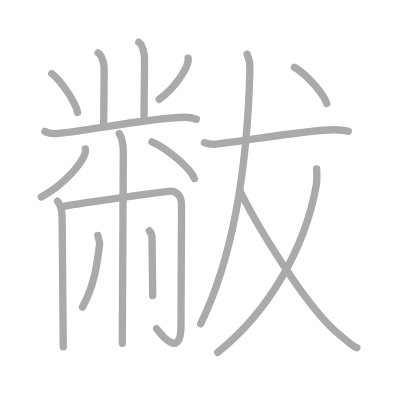
t = 0.00 s
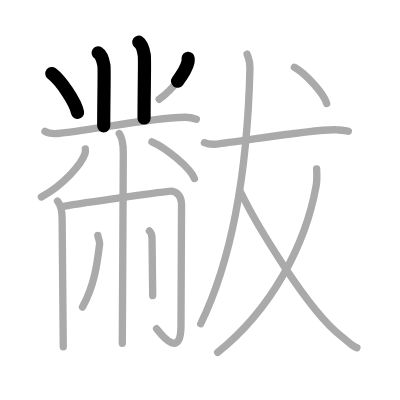
t = 3.50 s
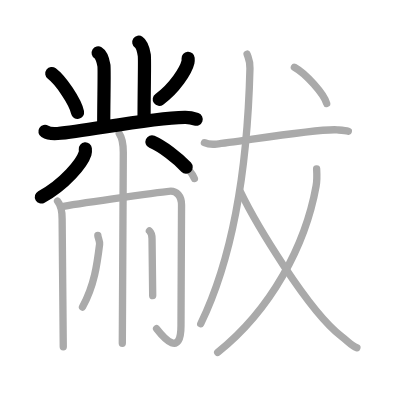
t = 6.75 s
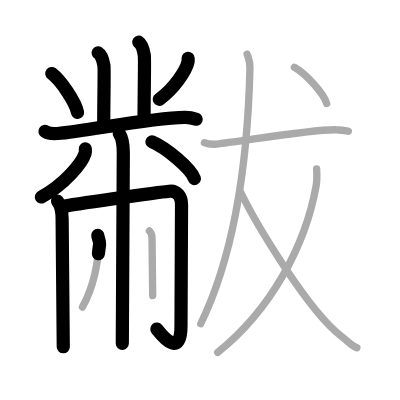
t = 10.25 s
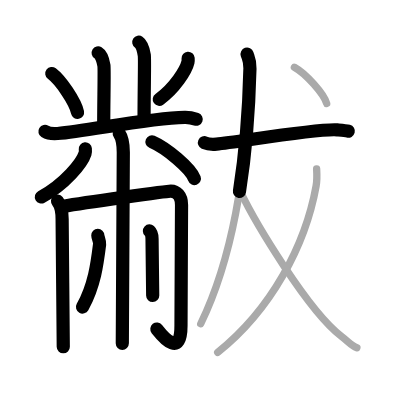
t = 13.50 s
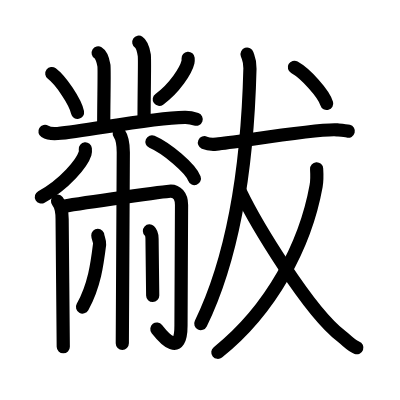
t = 17.00 s

The animated SVG that drew these frames (rendered in a browser with its animation timeline set to each time). Animation: 17 SMIL elements (animate=17); one cycle of 17.00 s.

<?xml version="1.0" standalone="no"?>
<!DOCTYPE svg PUBLIC "-//W3C//DTD SVG 1.1//EN"   "http://www.w3.org/Graphics/SVG/1.1/DTD/svg11.dtd">
<svg width="400px" height="400px"  version="1.1" xmlns="http://www.w3.org/2000/svg">
  <defs>
    <marker id="Triangle" viewBox="0 0 10 10" refX="0" refY="5" markerUnits="strokeWidth" markerWidth="3" style="stroke-opacity:0%;fill:#aaaaaa;" markerHeight="2" orient="auto">
      <path d="M 0 0 L 10 5 L 0 10 z" />
    </marker>
    
    <marker id="Arrow" viewBox="0 0 10 10" refX="5" refY="5" markerUnits="strokeWidth" markerWidth="1.8" style="stroke-opacity:0%;fill:#770000;" markerHeight="2" orient="auto">
      <path d="M 0 4 L 6 4 L 4 1 L 10 5 L 4 9 L 6 6 L 0 6 z" />
        <circle cx="5" cy="5" r="5" />
      </marker>
    
    <marker id="TriangleRed" viewBox="0 0 10 10" refX="0" refY="5" markerUnits="strokeWidth" markerWidth="3" style="stroke-opacity:0%;fill:#CC0000;" markerHeight="2" orient="auto">
      <path d="M 0 0 L 10 5 L 0 10 z" />
    </marker>
    
    <marker id="ArrowRed" viewBox="0 0 10 10" refX="5" refY="5" markerUnits="strokeWidth" markerWidth="1.8" style="stroke-opacity:0%;fill:#CC0000;" markerHeight="2" orient="auto">
      <path d="M 0 4 L 6 4 L 4 1 L 10 5 L 4 9 L 6 6 L 0 6 z" />
        <circle cx="5" cy="5" r="5" />
      </marker>
    
  </defs>
  
  <path style="fill:#ffffff; fill-opacity:100%; fill-rule:evenodd; stroke-width:0;" d="M 0 0 L 400px 0 L 400px 400px L 0 400px L 0 0" />

  <g transform="scale(3.6697247706422 3.6697247706422)">
<path style="fill:none; fill-opacity:0%; fill-rule:evenodd; stroke:#aaaaaa; stroke-opacity:100%; stroke-width: 1.5pt; stroke-linejoin:round; stroke-linecap:round;" d="M26.75 14.4c0.88 0.53 1.4 2.39 1.57 3.45c0.17 1.06-0.06 9.56-0.06 16.47"></path>
<path style="fill:none; fill-opacity:0%; fill-rule:evenodd; stroke:#aaaaaa; stroke-opacity:100%; stroke-width: 1.5pt; stroke-linejoin:round; stroke-linecap:round;" d="M37.82 11.5c0.83 0.55 1.33 2.48 1.5 3.58c0.17 1.1-0.06 8.54-0.06 17.09"></path>
<path style="fill:none; fill-opacity:0%; fill-rule:evenodd; stroke:#aaaaaa; stroke-opacity:100%; stroke-width: 1.5pt; stroke-linejoin:round; stroke-linecap:round;" d="M14.12 20.05c2.47 1.86 6.39 7.67 7.01 10.57"></path>
<path style="fill:none; fill-opacity:0%; fill-rule:evenodd; stroke:#aaaaaa; stroke-opacity:100%; stroke-width: 1.5pt; stroke-linejoin:round; stroke-linecap:round;" d="M51.26 15.88c0.02 0.26 0.04 0.68-0.04 1.06c-0.54 2.23-3.62 7.13-7.83 10.13"></path>
<path style="fill:none; fill-opacity:0%; fill-rule:evenodd; stroke:#aaaaaa; stroke-opacity:100%; stroke-width: 1.5pt; stroke-linejoin:round; stroke-linecap:round;" d="M12.25 35.81c0.9 0.56 2.54 0.63 3.44 0.56c8.06-0.62 24.41-4.2 34.67-4.41c1.5-0.03 2.39 0.27 3.14 0.54"></path>
<path style="fill:none; fill-opacity:0%; fill-rule:evenodd; stroke:#aaaaaa; stroke-opacity:100%; stroke-width: 1.5pt; stroke-linejoin:round; stroke-linecap:round;" d="M23.25 40.57c0.03 0.31 0.07 0.8-0.07 1.24c-0.82 2.62-5.5 8.35-11.91 11.87"></path>
<path style="fill:none; fill-opacity:0%; fill-rule:evenodd; stroke:#aaaaaa; stroke-opacity:100%; stroke-width: 1.5pt; stroke-linejoin:round; stroke-linecap:round;" d="M41.41 38.64c4.08 1.77 10.54 7.27 11.56 10.02"></path>
<path style="fill:none; fill-opacity:0%; fill-rule:evenodd; stroke:#aaaaaa; stroke-opacity:100%; stroke-width: 1.5pt; stroke-linejoin:round; stroke-linecap:round;" d="M15.68 54.82c0.93 1.11 1.25 2.87 1.25 4.88c0 3.32 0.31 31.48 0.31 34.8"></path>
<path style="fill:none; fill-opacity:0%; fill-rule:evenodd; stroke:#aaaaaa; stroke-opacity:100%; stroke-width: 1.5pt; stroke-linejoin:round; stroke-linecap:round;" d="M17.3 56.21c5.55-0.94 28.13-4.13 29.25-4.13c1.46 0 2.92 1.18 2.92 3.77c0 3.77-0.15 27.42-0.15 32.84c0 8.72-4.57 3.55-6.65 0.88"></path>
<path style="fill:none; fill-opacity:0%; fill-rule:evenodd; stroke:#aaaaaa; stroke-opacity:100%; stroke-width: 1.5pt; stroke-linejoin:round; stroke-linecap:round;" d="M32.5 36.39c0.82 1.18 1.1 3.05 1.1 5.18c0 3.53-0.27 48.45-0.27 51.99"></path>
<path style="fill:none; fill-opacity:0%; fill-rule:evenodd; stroke:#aaaaaa; stroke-opacity:100%; stroke-width: 1.5pt; stroke-linejoin:round; stroke-linecap:round;" d="M26.66 64.15c0.01 0.6 0.58 1.56 0.48 2.42c-0.64 5.19-1.39 11.19-4.66 17.1"></path>
<path style="fill:none; fill-opacity:0%; fill-rule:evenodd; stroke:#aaaaaa; stroke-opacity:100%; stroke-width: 1.5pt; stroke-linejoin:round; stroke-linecap:round;" d="M40.72 62.92c0.53 0.49 0.71 1.27 0.71 2.17c0 1.48 0.18 13.98 0.18 15.46"></path>
<path style="fill:none; fill-opacity:0%; fill-rule:evenodd; stroke:#aaaaaa; stroke-opacity:100%; stroke-width: 1.5pt; stroke-linejoin:round; stroke-linecap:round;" d="M55.71 38.89c0.86 0.38 2.43 0.46 3.3 0.38c5.63-0.52 27.59-4.33 32.9-3.88c1.43 0.12 2.29 0.18 3.01 0.37"></path>
<path style="fill:none; fill-opacity:0%; fill-rule:evenodd; stroke:#aaaaaa; stroke-opacity:100%; stroke-width: 1.5pt; stroke-linejoin:round; stroke-linecap:round;" d="M67.33 14.75c0.4 1.2 0.83 1.71 0.78 3.91c-0.5 20.36-3.04 48.21-13.41 69.56"></path>
<path style="fill:none; fill-opacity:0%; fill-rule:evenodd; stroke:#aaaaaa; stroke-opacity:100%; stroke-width: 1.5pt; stroke-linejoin:round; stroke-linecap:round;" d="M86.28 46c0.07 1.17 0.11 3.31-0.14 4.69c-2.91 16.17-12.23 33.7-26.82 45.35"></path>
<path style="fill:none; fill-opacity:0%; fill-rule:evenodd; stroke:#aaaaaa; stroke-opacity:100%; stroke-width: 1.5pt; stroke-linejoin:round; stroke-linecap:round;" d="M65.52 52.25c4 8.3 18.42 32.49 27.53 39.4c1.81 1.38 2.73 2.58 4.2 3.1"></path>
<path style="fill:none; fill-opacity:0%; fill-rule:evenodd; stroke:#aaaaaa; stroke-opacity:100%; stroke-width: 1.5pt; stroke-linejoin:round; stroke-linecap:round;" d="M80.22 18.33c3.11 1.74 8.02 7.17 8.8 9.88"></path>

<path style="fill:none; fill-opacity:0%; fill-rule:evenodd; stroke:#000000; stroke-opacity:100%; stroke-width: 2.7pt; stroke-linejoin:round; stroke-linecap:round;" d="M26.75 14.4c0.88 0.53 1.4 2.39 1.57 3.45c0.17 1.06-0.06 9.56-0.06 16.47" pathLength="100" stroke-dashoffset="100" stroke-dasharray="100 105"><animate id="dashAnim1" attributeName="stroke-dashoffset" from="100" to="0" dur="1s" calcMode="linear" fill="freeze"/></path>
<path style="fill:none; fill-opacity:0%; fill-rule:evenodd; stroke:#000000; stroke-opacity:100%; stroke-width: 2.7pt; stroke-linejoin:round; stroke-linecap:round;" d="M37.82 11.5c0.83 0.55 1.33 2.48 1.5 3.58c0.17 1.1-0.06 8.54-0.06 17.09" pathLength="100" stroke-dashoffset="100" stroke-dasharray="100 105"><animate id="dashAnim2" attributeName="stroke-dashoffset" from="100" to="0" dur="1s" calcMode="linear" begin="dashAnim1.end" fill="freeze"/></path>
<path style="fill:none; fill-opacity:0%; fill-rule:evenodd; stroke:#000000; stroke-opacity:100%; stroke-width: 2.7pt; stroke-linejoin:round; stroke-linecap:round;" d="M14.12 20.05c2.47 1.86 6.39 7.67 7.01 10.57" pathLength="100" stroke-dashoffset="100" stroke-dasharray="100 105"><animate id="dashAnim3" attributeName="stroke-dashoffset" from="100" to="0" dur="1s" calcMode="linear" begin="dashAnim2.end" fill="freeze"/></path>
<path style="fill:none; fill-opacity:0%; fill-rule:evenodd; stroke:#000000; stroke-opacity:100%; stroke-width: 2.7pt; stroke-linejoin:round; stroke-linecap:round;" d="M51.26 15.88c0.02 0.26 0.04 0.68-0.04 1.06c-0.54 2.23-3.62 7.13-7.83 10.13" pathLength="100" stroke-dashoffset="100" stroke-dasharray="100 105"><animate id="dashAnim4" attributeName="stroke-dashoffset" from="100" to="0" dur="1s" calcMode="linear" begin="dashAnim3.end" fill="freeze"/></path>
<path style="fill:none; fill-opacity:0%; fill-rule:evenodd; stroke:#000000; stroke-opacity:100%; stroke-width: 2.7pt; stroke-linejoin:round; stroke-linecap:round;" d="M12.25 35.81c0.9 0.56 2.54 0.63 3.44 0.56c8.06-0.62 24.41-4.2 34.67-4.41c1.5-0.03 2.39 0.27 3.14 0.54" pathLength="100" stroke-dashoffset="100" stroke-dasharray="100 105"><animate id="dashAnim5" attributeName="stroke-dashoffset" from="100" to="0" dur="1s" calcMode="linear" begin="dashAnim4.end" fill="freeze"/></path>
<path style="fill:none; fill-opacity:0%; fill-rule:evenodd; stroke:#000000; stroke-opacity:100%; stroke-width: 2.7pt; stroke-linejoin:round; stroke-linecap:round;" d="M23.25 40.57c0.03 0.31 0.07 0.8-0.07 1.24c-0.82 2.62-5.5 8.35-11.91 11.87" pathLength="100" stroke-dashoffset="100" stroke-dasharray="100 105"><animate id="dashAnim6" attributeName="stroke-dashoffset" from="100" to="0" dur="1s" calcMode="linear" begin="dashAnim5.end" fill="freeze"/></path>
<path style="fill:none; fill-opacity:0%; fill-rule:evenodd; stroke:#000000; stroke-opacity:100%; stroke-width: 2.7pt; stroke-linejoin:round; stroke-linecap:round;" d="M41.41 38.64c4.08 1.77 10.54 7.27 11.56 10.02" pathLength="100" stroke-dashoffset="100" stroke-dasharray="100 105"><animate id="dashAnim7" attributeName="stroke-dashoffset" from="100" to="0" dur="1s" calcMode="linear" begin="dashAnim6.end" fill="freeze"/></path>
<path style="fill:none; fill-opacity:0%; fill-rule:evenodd; stroke:#000000; stroke-opacity:100%; stroke-width: 2.7pt; stroke-linejoin:round; stroke-linecap:round;" d="M15.68 54.82c0.93 1.11 1.25 2.87 1.25 4.88c0 3.32 0.31 31.48 0.31 34.8" pathLength="100" stroke-dashoffset="100" stroke-dasharray="100 105"><animate id="dashAnim8" attributeName="stroke-dashoffset" from="100" to="0" dur="1s" calcMode="linear" begin="dashAnim7.end" fill="freeze"/></path>
<path style="fill:none; fill-opacity:0%; fill-rule:evenodd; stroke:#000000; stroke-opacity:100%; stroke-width: 2.7pt; stroke-linejoin:round; stroke-linecap:round;" d="M17.3 56.21c5.55-0.94 28.13-4.13 29.25-4.13c1.46 0 2.92 1.18 2.92 3.77c0 3.77-0.15 27.42-0.15 32.84c0 8.72-4.57 3.55-6.65 0.88" pathLength="100" stroke-dashoffset="100" stroke-dasharray="100 105"><animate id="dashAnim9" attributeName="stroke-dashoffset" from="100" to="0" dur="1s" calcMode="linear" begin="dashAnim8.end" fill="freeze"/></path>
<path style="fill:none; fill-opacity:0%; fill-rule:evenodd; stroke:#000000; stroke-opacity:100%; stroke-width: 2.7pt; stroke-linejoin:round; stroke-linecap:round;" d="M32.5 36.39c0.82 1.18 1.1 3.05 1.1 5.18c0 3.53-0.27 48.45-0.27 51.99" pathLength="100" stroke-dashoffset="100" stroke-dasharray="100 105"><animate id="dashAnim10" attributeName="stroke-dashoffset" from="100" to="0" dur="1s" calcMode="linear" begin="dashAnim9.end" fill="freeze"/></path>
<path style="fill:none; fill-opacity:0%; fill-rule:evenodd; stroke:#000000; stroke-opacity:100%; stroke-width: 2.7pt; stroke-linejoin:round; stroke-linecap:round;" d="M26.66 64.15c0.01 0.6 0.58 1.56 0.48 2.42c-0.64 5.19-1.39 11.19-4.66 17.1" pathLength="100" stroke-dashoffset="100" stroke-dasharray="100 105"><animate id="dashAnim11" attributeName="stroke-dashoffset" from="100" to="0" dur="1s" calcMode="linear" begin="dashAnim10.end" fill="freeze"/></path>
<path style="fill:none; fill-opacity:0%; fill-rule:evenodd; stroke:#000000; stroke-opacity:100%; stroke-width: 2.7pt; stroke-linejoin:round; stroke-linecap:round;" d="M40.72 62.92c0.53 0.49 0.71 1.27 0.71 2.17c0 1.48 0.18 13.98 0.18 15.46" pathLength="100" stroke-dashoffset="100" stroke-dasharray="100 105"><animate id="dashAnim12" attributeName="stroke-dashoffset" from="100" to="0" dur="1s" calcMode="linear" begin="dashAnim11.end" fill="freeze"/></path>
<path style="fill:none; fill-opacity:0%; fill-rule:evenodd; stroke:#000000; stroke-opacity:100%; stroke-width: 2.7pt; stroke-linejoin:round; stroke-linecap:round;" d="M55.71 38.89c0.86 0.38 2.43 0.46 3.3 0.38c5.63-0.52 27.59-4.33 32.9-3.88c1.43 0.12 2.29 0.18 3.01 0.37" pathLength="100" stroke-dashoffset="100" stroke-dasharray="100 105"><animate id="dashAnim13" attributeName="stroke-dashoffset" from="100" to="0" dur="1s" calcMode="linear" begin="dashAnim12.end" fill="freeze"/></path>
<path style="fill:none; fill-opacity:0%; fill-rule:evenodd; stroke:#000000; stroke-opacity:100%; stroke-width: 2.7pt; stroke-linejoin:round; stroke-linecap:round;" d="M67.33 14.75c0.4 1.2 0.83 1.71 0.78 3.91c-0.5 20.36-3.04 48.21-13.41 69.56" pathLength="100" stroke-dashoffset="100" stroke-dasharray="100 105"><animate id="dashAnim14" attributeName="stroke-dashoffset" from="100" to="0" dur="1s" calcMode="linear" begin="dashAnim13.end" fill="freeze"/></path>
<path style="fill:none; fill-opacity:0%; fill-rule:evenodd; stroke:#000000; stroke-opacity:100%; stroke-width: 2.7pt; stroke-linejoin:round; stroke-linecap:round;" d="M86.28 46c0.07 1.17 0.11 3.31-0.14 4.69c-2.91 16.17-12.23 33.7-26.82 45.35" pathLength="100" stroke-dashoffset="100" stroke-dasharray="100 105"><animate id="dashAnim15" attributeName="stroke-dashoffset" from="100" to="0" dur="1s" calcMode="linear" begin="dashAnim14.end" fill="freeze"/></path>
<path style="fill:none; fill-opacity:0%; fill-rule:evenodd; stroke:#000000; stroke-opacity:100%; stroke-width: 2.7pt; stroke-linejoin:round; stroke-linecap:round;" d="M65.52 52.25c4 8.3 18.42 32.49 27.53 39.4c1.81 1.38 2.73 2.58 4.2 3.1" pathLength="100" stroke-dashoffset="100" stroke-dasharray="100 105"><animate id="dashAnim16" attributeName="stroke-dashoffset" from="100" to="0" dur="1s" calcMode="linear" begin="dashAnim15.end" fill="freeze"/></path>
<path style="fill:none; fill-opacity:0%; fill-rule:evenodd; stroke:#000000; stroke-opacity:100%; stroke-width: 2.7pt; stroke-linejoin:round; stroke-linecap:round;" d="M80.22 18.33c3.11 1.74 8.02 7.17 8.8 9.88" pathLength="100" stroke-dashoffset="100" stroke-dasharray="100 105"><animate id="dashAnim17" attributeName="stroke-dashoffset" from="100" to="0" dur="1s" calcMode="linear" begin="dashAnim16.end" fill="freeze"/></path>

</g>

</svg>  
          
